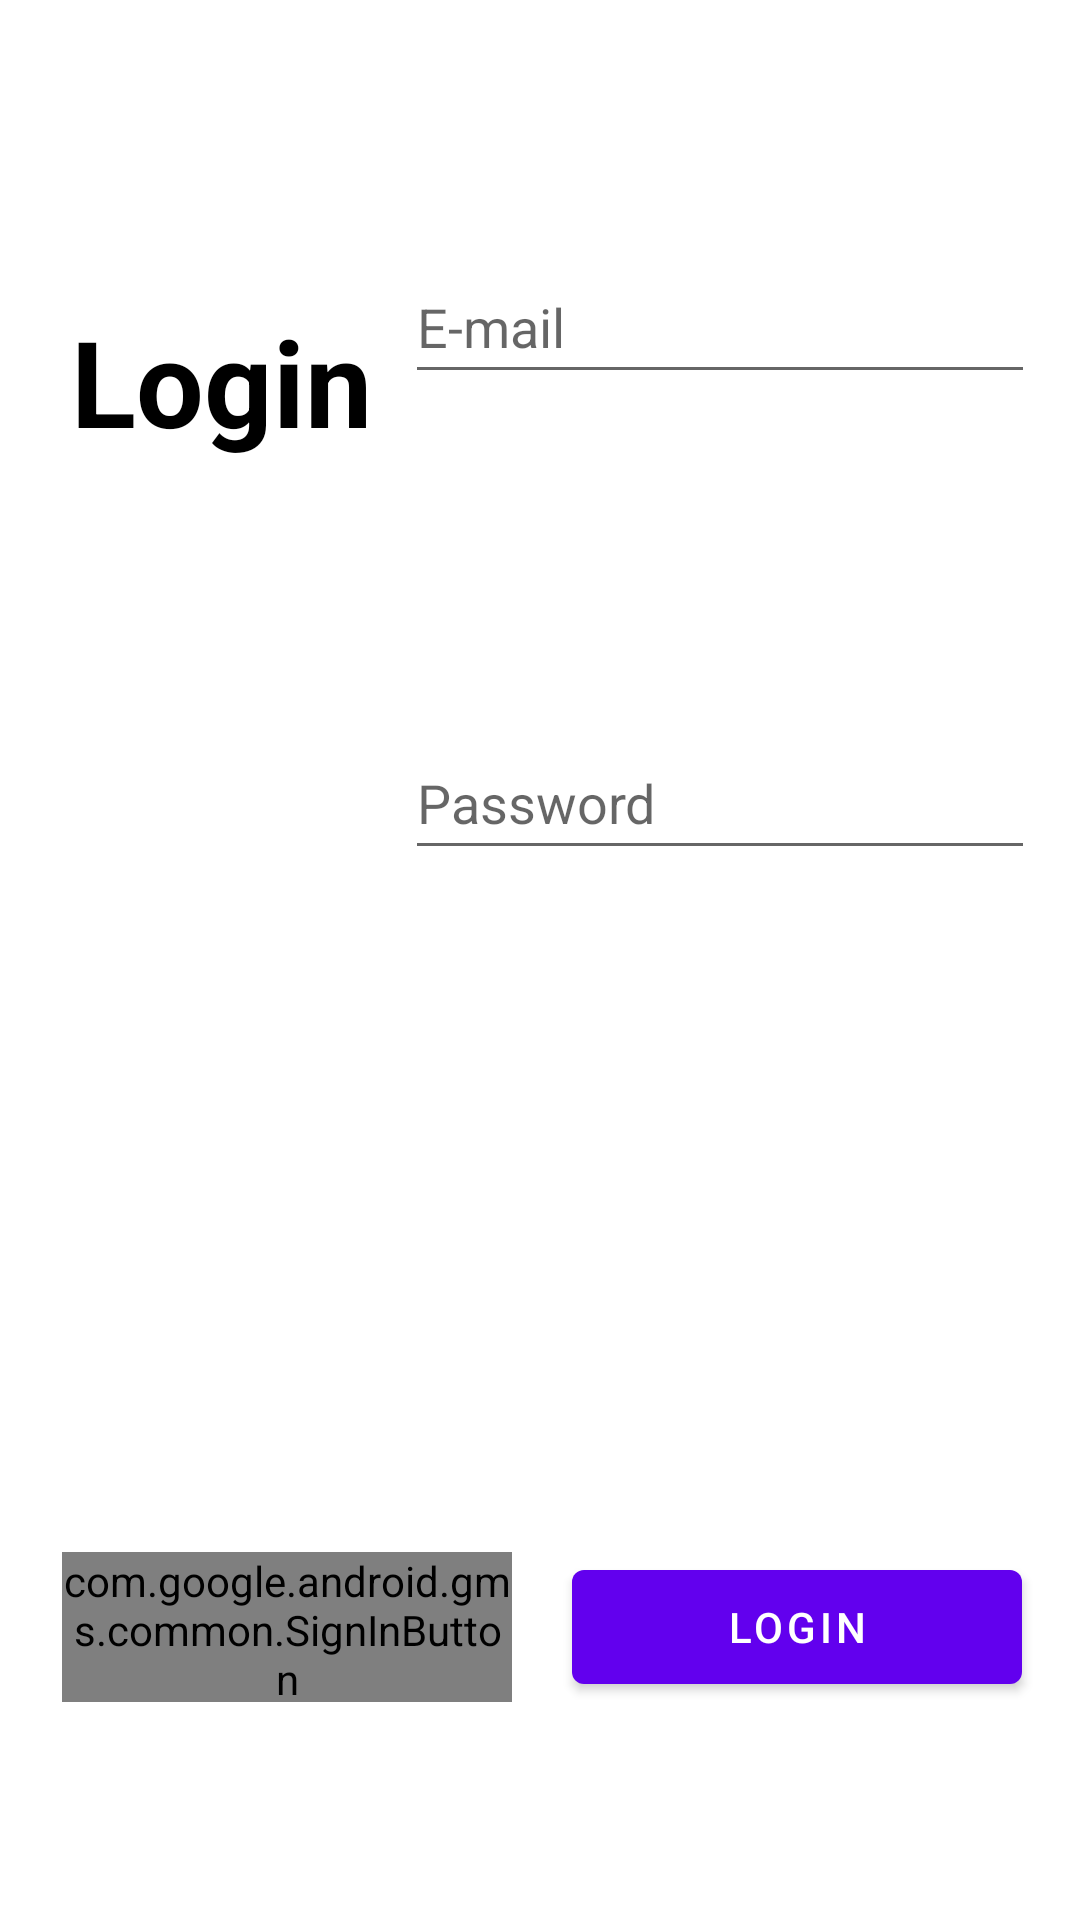

Android layout source for this screen:
<!-- AndroidManifest.xml: fallback theme Theme.MaterialComponents.DayNight.NoActionBar -->
<!-- res/layout/fragment_account.xml -->
<?xml version="1.0" encoding="utf-8"?>
<androidx.constraintlayout.widget.ConstraintLayout
    android:layout_width="match_parent"
    android:layout_height="match_parent"
    xmlns:android="http://schemas.android.com/apk/res/android"
    xmlns:app="http://schemas.android.com/apk/res-auto">

    <TextView
        android:id="@+id/loginTextView"
        android:layout_width="wrap_content"
        android:layout_height="wrap_content"
        android:text="Login"
        android:textAlignment="center"
        android:textColor="@color/black"
        android:textSize="40dp"
        android:textStyle="bold"
        app:layout_constraintBottom_toBottomOf="parent"
        app:layout_constraintEnd_toEndOf="parent"
        app:layout_constraintHorizontal_bias="0.091"
        app:layout_constraintStart_toStartOf="parent"
        app:layout_constraintTop_toTopOf="parent"
        app:layout_constraintVertical_bias="0.171" />

    <EditText
        android:id="@+id/loginEmail"
        android:layout_width="wrap_content"
        android:layout_height="wrap_content"
        android:ems="10"
        android:inputType="textEmailAddress"
        android:minHeight="48dp"
        android:hint="E-mail"
        app:layout_constraintBottom_toBottomOf="parent"
        app:layout_constraintEnd_toEndOf="parent"
        app:layout_constraintHorizontal_bias="0.9"
        app:layout_constraintStart_toStartOf="parent"
        app:layout_constraintTop_toTopOf="parent"
        app:layout_constraintVertical_bias="0.141" />

    <EditText
        android:id="@+id/loginPassword"
        android:layout_width="wrap_content"
        android:layout_height="wrap_content"
        android:ems="10"
        android:inputType="textPassword"
        android:minHeight="48dp"
        android:hint="Password"
        app:layout_constraintBottom_toBottomOf="parent"
        app:layout_constraintEnd_toEndOf="parent"
        app:layout_constraintHorizontal_bias="0.9"
        app:layout_constraintStart_toStartOf="parent"
        app:layout_constraintTop_toTopOf="parent"
        app:layout_constraintVertical_bias="0.409" />

    <com.google.android.gms.common.SignInButton
        android:id="@+id/sign_in_button"
        android:layout_width="150dp"
        android:layout_height="50dp"
        app:layout_constraintBottom_toBottomOf="parent"
        app:layout_constraintEnd_toEndOf="parent"
        app:layout_constraintHorizontal_bias="0.098"
        app:layout_constraintStart_toStartOf="parent"
        app:layout_constraintTop_toTopOf="parent"
        app:layout_constraintVertical_bias="0.877" />

    <Button
        android:id="@+id/loginButton"
        android:layout_width="150dp"
        android:layout_height="50dp"
        android:text="Login"
        app:layout_constraintBottom_toBottomOf="parent"
        app:layout_constraintEnd_toEndOf="parent"
        app:layout_constraintHorizontal_bias="0.908"
        app:layout_constraintStart_toStartOf="parent"
        app:layout_constraintTop_toTopOf="parent"
        app:layout_constraintVertical_bias="0.877" />

</androidx.constraintlayout.widget.ConstraintLayout>
<!-- resources referenced by this layout -->
<resources>
  <color name="black">#FF000000</color>
</resources>
